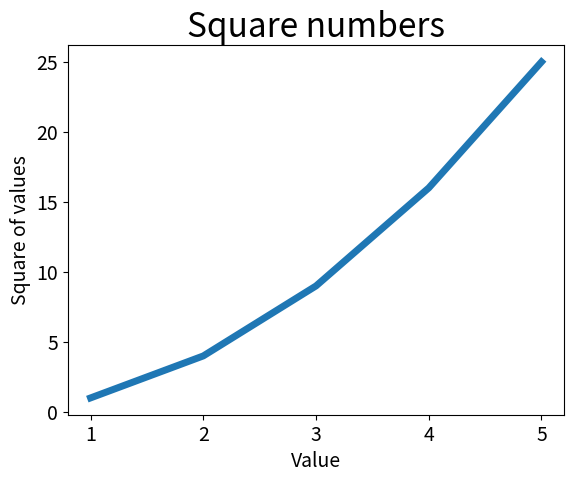

The matplotlib source for this figure:
import matplotlib.pyplot as plt

input_values = [1, 2, 3, 4, 5]
squares = [1, 4, 9, 16, 25]
plt.plot(input_values, squares, linewidth=5)

# Назначение заголовка диаграмы и меток осей.
plt.title('Square numbers', fontsize=24)
plt.xlabel('Value', fontsize=14)
plt.ylabel('Square of values', fontsize=14)

# Назначение шрифта делений на осях.
plt.tick_params(axis='both', labelsize=14)

plt.show()
